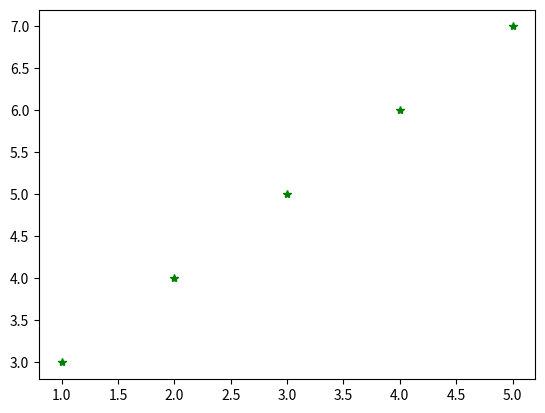

Write the Python code that produced this figure.
from scipy import interpolate

import matplotlib.pyplot as plt

x = (1,2,3,4,5)
y = (3,4,5,6,7)

f = interpolate.interp1d(x,y)

xnew= 4
ynew = f(xnew)
plt.plot(x,y,'*',xnew,ynew,'-',color = "green")

plt.show();